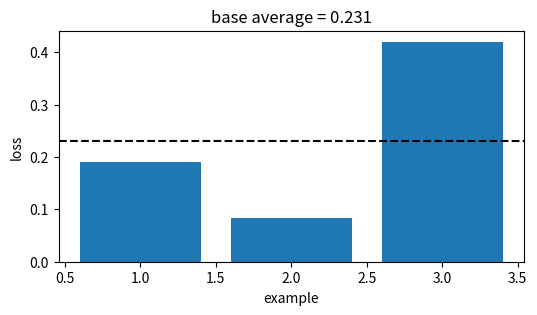
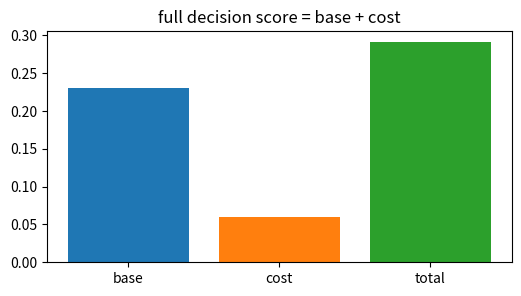
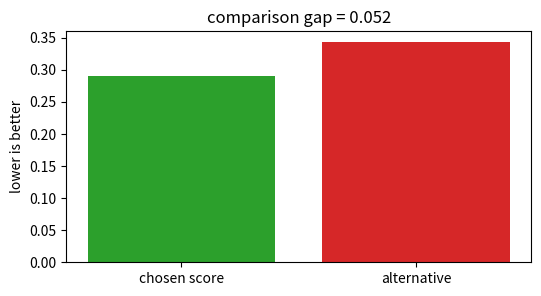
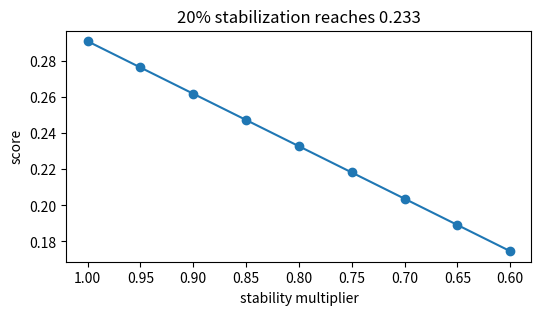
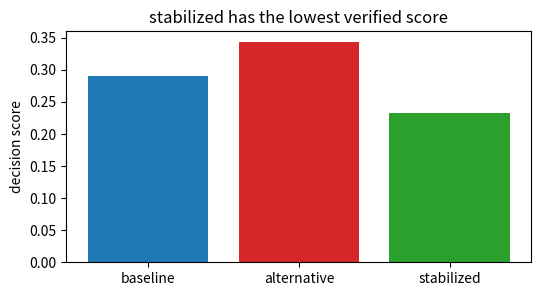

Source code (Python) for these figures, in order:
import numpy as np, matplotlib.pyplot as plt, math, itertools
np.random.seed(0)
def mean(v): return float(np.mean(np.asarray(v,dtype=float)))
def mse(y,p): return float(np.mean((np.asarray(y,dtype=float)-np.asarray(p,dtype=float))**2))
def mae(y,p): return float(np.mean(np.abs(np.asarray(y,dtype=float)-np.asarray(p,dtype=float))))
def sigmoid(z): return 1/(1+np.exp(-np.asarray(z,dtype=float)))
print('setup ok')

# 1) Base empirical score for Gradient descent variants (batch, mini-batch, SGD)
losses=np.array([0.191, 0.083, 0.42])
score=float(losses.mean())
plt.figure(figsize=(6,3)); plt.bar(range(1,4),losses,color='tab:blue'); plt.axhline(score,color='black',ls='--')
plt.xlabel('example'); plt.ylabel('loss'); plt.title('base average = 0.231')
assert abs(score-0.231)<5e-4

# 2) Add the method cost or constraint
base=0.231; cost=0.060; total=base+cost
plt.figure(figsize=(6,3)); plt.bar(['base','cost','total'],[base,cost,total],color=['tab:blue','tab:orange','tab:green'])
plt.title('full decision score = base + cost')
assert abs(total-0.291)<5e-4

# 3) Compare with a tempting flexible alternative
ours=0.291; alt=0.343; gap=alt-ours
plt.figure(figsize=(6,3)); plt.bar(['chosen score','alternative'],[ours,alt],color=['tab:green','tab:red']); plt.ylabel('lower is better')
plt.title('comparison gap = %.3f' % gap)
assert abs(gap-0.052)<5e-4 and ours<alt

# 4) Turn the stability knob
raw=0.291; factors=np.linspace(1.0,0.6,9); stable=raw*factors
plt.figure(figsize=(6,3)); plt.plot(factors,stable,'-o'); plt.gca().invert_xaxis(); plt.xlabel('stability multiplier'); plt.ylabel('score')
plt.title('20% stabilization reaches 0.233')
assert abs(raw*0.8-0.233)<5e-4

# 5) End-to-end selection among baseline, alternative, stabilized
scores=np.array([0.291,0.343,0.233]); names=['baseline','alternative','stabilized']; winner=int(np.argmin(scores))
plt.figure(figsize=(6,3)); plt.bar(names,scores,color=['tab:blue','tab:red','tab:green']); plt.ylabel('decision score')
plt.title(names[winner] + ' has the lowest verified score')
assert names[winner]=='stabilized' and abs(scores[winner]-0.233)<5e-4
